pico-8 play session: no input (idle), after a click and taps of 🅾, ❎, 🅾+❎, 🅾 in the second before t = 0

[t = 4 s] idle ~4s (no d-pad/buttons)
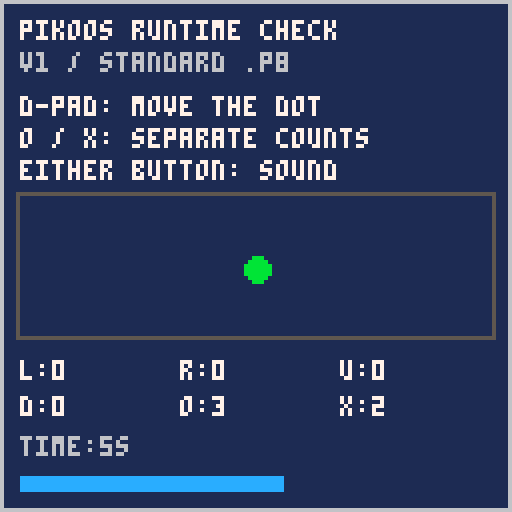
[t = 6 s] idle ~6s (no d-pad/buttons)
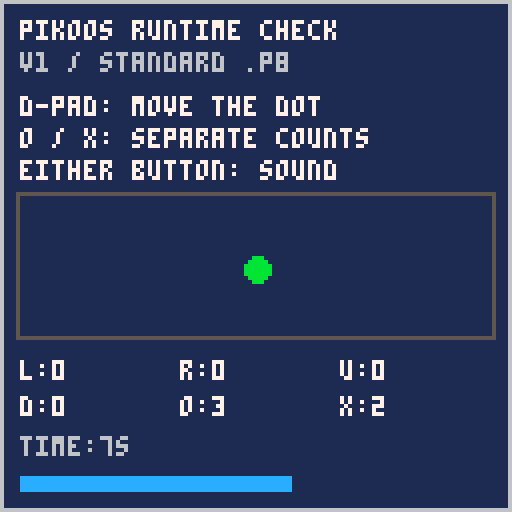

pico-8 cartridge
version 42
__lua__
-- pikoos runtime smoke test v1
-- ordinary pico-8; no host extensions
function _init()
 x=64 y=67 ticks=0
 counts={0,0,0,0,0,0}
 previous={false,false,false,
  false,false,false}
end

function _update60()
 ticks=(ticks+1)%3600
 for i=0,5 do
  local down=btn(i)
  if down and not previous[i+1] then
   counts[i+1]+=1
   if i==4 then sfx(0,0,0,4) end
   if i==5 then sfx(0,0,2,2) end
  end
  previous[i+1]=down
 end
 if btn(0) then x-=1 end
 if btn(1) then x+=1 end
 if btn(2) then y-=1 end
 if btn(3) then y+=1 end
 x=mid(7,x,120) y=mid(51,y,81)
end

function _draw()
 cls(1)
 rect(0,0,127,127,6)
 print("pikoos runtime check",5,5,7)
 print("v1 / standard .p8",5,13,6)
 print("d-pad: move the dot",5,24,7)
 print("o / x: separate counts",5,32,7)
 print("either button: sound",5,40,7)
 rect(4,48,123,84,5)
 circfill(x,y,3,11)
 local names={"l","r","u","d","o","x"}
 for i=0,5 do
  local px=5+(i%3)*40
  local py=90+flr(i/3)*9
  print(names[i+1]..":"..counts[i+1],
   px,py,btn(i) and 10 or 7)
 end
 print("time:"..flr(ticks/60).."s",5,109,6)
 rectfill(5,119,5+ticks%118,122,12)
end
